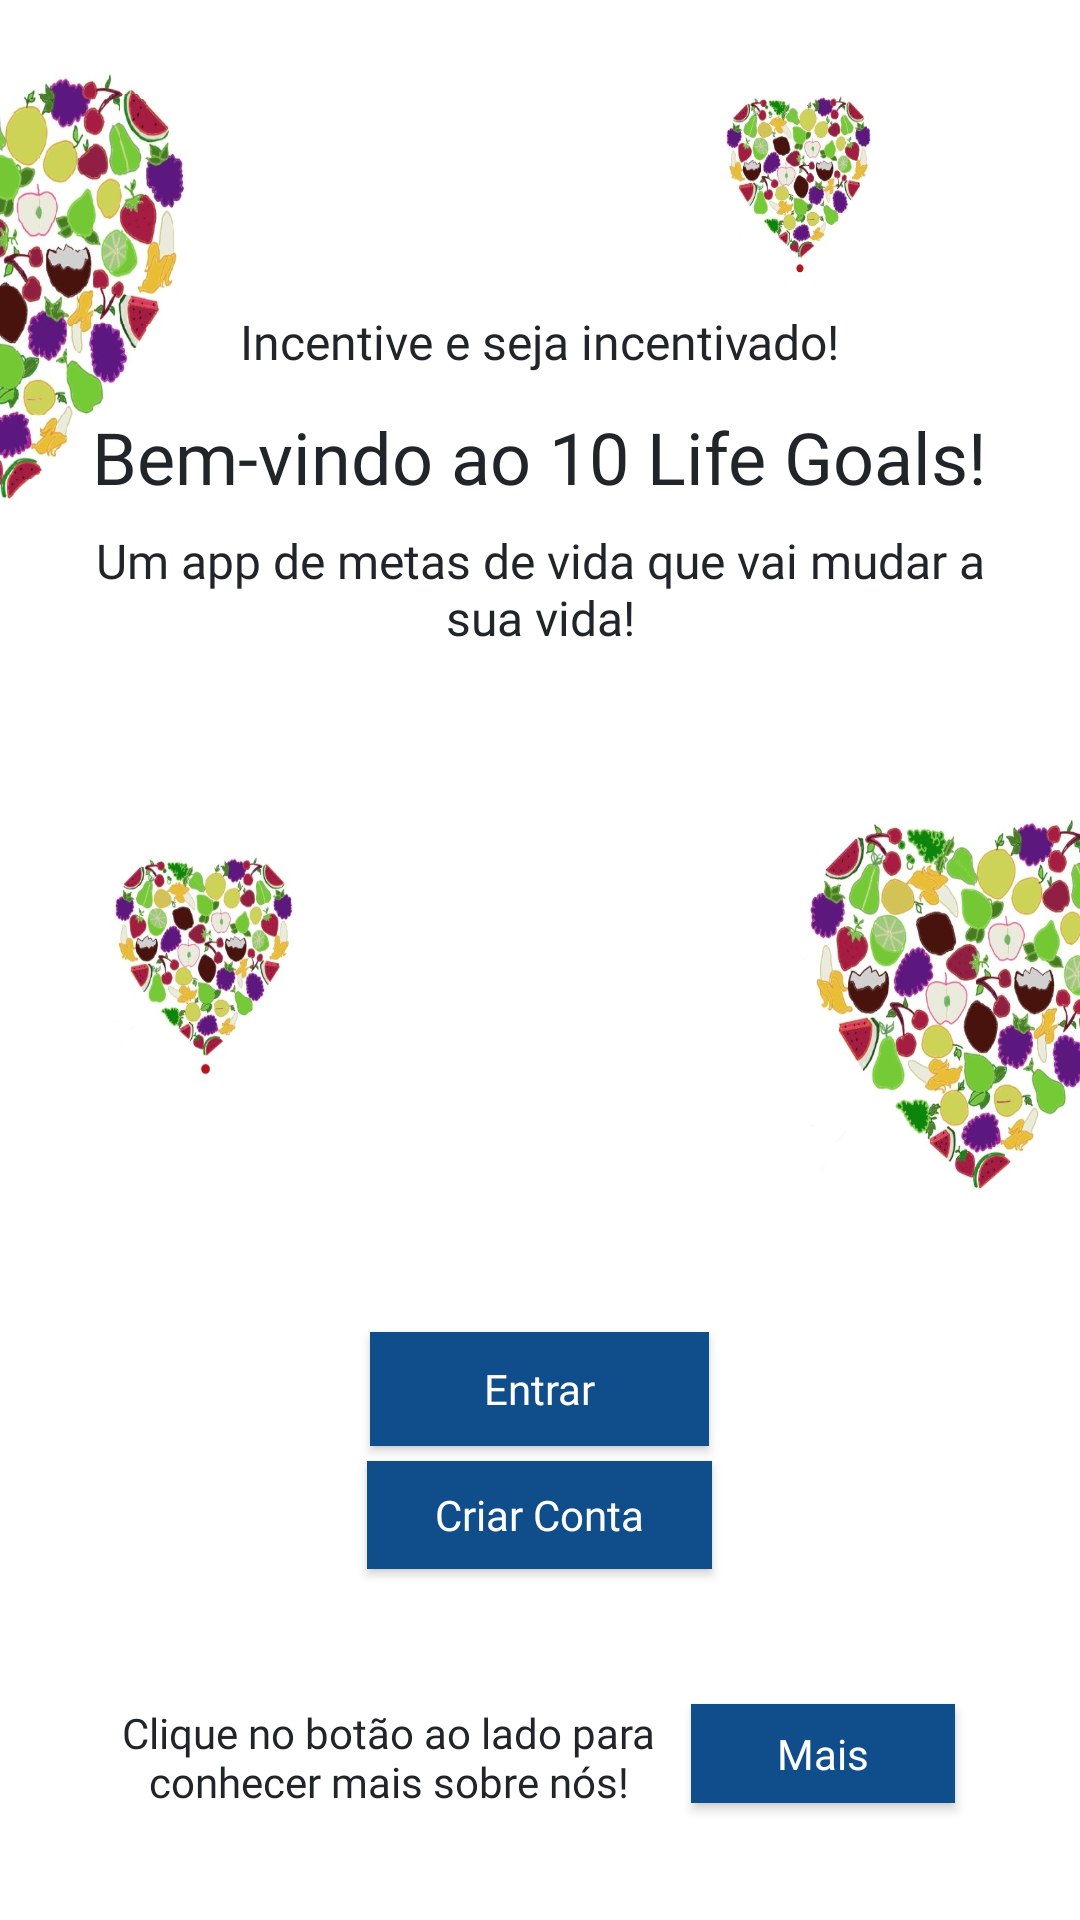

This screen was rendered from an Android layout file. Write that file and the resources it references.
<!-- AndroidManifest.xml: application theme AppTheme -->
<!-- res/layout/principal.xml -->
<?xml version="1.0" encoding="utf-8"?>
<RelativeLayout
    xmlns:android="http://schemas.android.com/apk/res/android"
    xmlns:app="http://schemas.android.com/apk/res-auto"
    xmlns:tools="http://schemas.android.com/tools"
    android:layout_width="match_parent"
    android:layout_height="match_parent"
    android:background="@drawable/fundorprimc"
    tools:context=".MenuActivity">


    <TextView
        android:id="@+id/textView10"
        android:layout_width="wrap_content"
        android:layout_height="wrap_content"
        android:layout_alignParentTop="true"
        android:layout_alignParentBottom="true"
        android:layout_centerHorizontal="true"
        android:layout_marginTop="136dp"
        android:layout_marginBottom="403dp"
        android:fontFamily="@font/montserrat"
        android:text="Bem-vindo ao 10 Life Goals!"
        android:textColor="#212529"
        android:textSize="24sp"
        app:fontFamily="@font/montserrat" />

    <TextView
        android:id="@+id/textview12"
        android:layout_width="wrap_content"
        android:layout_height="wrap_content"
        android:layout_alignParentTop="true"
        android:layout_alignParentBottom="true"
        android:layout_centerHorizontal="true"
        android:layout_marginTop="103dp"
        android:layout_marginBottom="444dp"
        android:fontFamily="@font/montserrat"
        android:text="Incentive e seja incentivado!"
        android:textColor="#212529"
        android:textSize="16sp"
        app:fontFamily="@font/montserrat" />

    <TextView
        android:id="@+id/textview11"
        android:layout_width="wrap_content"
        android:layout_height="wrap_content"
        android:layout_alignParentStart="true"
        android:layout_alignParentTop="true"
        android:layout_alignParentBottom="true"
        android:layout_marginLeft="20dp"
        android:layout_marginTop="176dp"
        android:layout_marginRight="20dp"
        android:layout_marginBottom="351dp"
        android:fontFamily="@font/montserrat"
        android:gravity="center_horizontal"
        android:text="Um app de metas de vida que vai mudar a sua vida!"
        android:textColor="#212529"
        android:textSize="16sp" />

    <TextView
        android:id="@+id/textView13"
        android:layout_width="225dp"
        android:layout_height="42dp"
        android:layout_alignEnd="@+id/btnTelaEntrar"
        android:layout_alignParentBottom="true"
        android:layout_marginEnd="-6dp"
        android:layout_marginBottom="30dp"
        android:fontFamily="@font/montserrat"
        android:gravity="center_horizontal"
        android:text="Clique no botão ao lado para conhecer mais sobre nós!"
        android:textColor="#212529"
        app:fontFamily="@font/montserrat" />

    <Button
        android:id="@+id/btnTelaEntrar"
        android:layout_width="113dp"
        android:layout_height="38dp"
        android:layout_alignParentBottom="true"
        android:layout_centerHorizontal="true"
        android:layout_marginBottom="158dp"
        android:background="@color/colorPrimary"
        android:text="Entrar"
        android:fontFamily="@font/montserrat"
        android:textAppearance="@style/TextAppearance.AppCompat"
        android:textColor="@android:color/background_light" />

    <Button
        android:id="@+id/btnTelaCriar"
        android:layout_width="115dp"
        android:layout_height="36dp"
        android:layout_alignParentBottom="true"
        android:layout_centerHorizontal="true"
        android:layout_marginBottom="117dp"
        android:background="@color/colorPrimary"
        android:text="Criar Conta"
        android:fontFamily="@font/montserrat"
        android:textAppearance="@style/TextAppearance.AppCompat"
        android:textColor="@color/colorWhite" />


    <Button
        android:id="@+id/btnMais"
        android:layout_width="wrap_content"
        android:layout_height="33dp"
        android:layout_alignTop="@+id/textView13"
        android:layout_alignEnd="@+id/textView10"
        android:layout_marginTop="0dp"
        android:layout_marginEnd="11dp"
        android:background="@color/colorPrimary"
        android:fontFamily="@font/montserrat"
        android:text="Mais"
        android:textAppearance="@style/TextAppearance.AppCompat"
        android:textColor="@android:color/background_light" />
</RelativeLayout>
<!-- resources referenced by this layout -->
<resources>
  <color name="colorPrimary">#104e8b</color>
  <color name="colorWhite">#ffffff</color>
  <!-- drawable fundorprimc: jpg bitmap (drawable-v24, 233646 bytes) -->
  <style name="AppTheme" parent="Theme.AppCompat.Light.DarkActionBar">
          
          <item name="colorPrimary">@color/colorPrimary</item>
          <item name="colorPrimaryDark">@color/colorPrimaryDark</item>
          <item name="colorAccent">@color/colorAccent</item>
      </style>
  <color name="colorPrimaryDark">#303F9F</color>
  <color name="colorAccent">#FF4081</color>
</resources>
